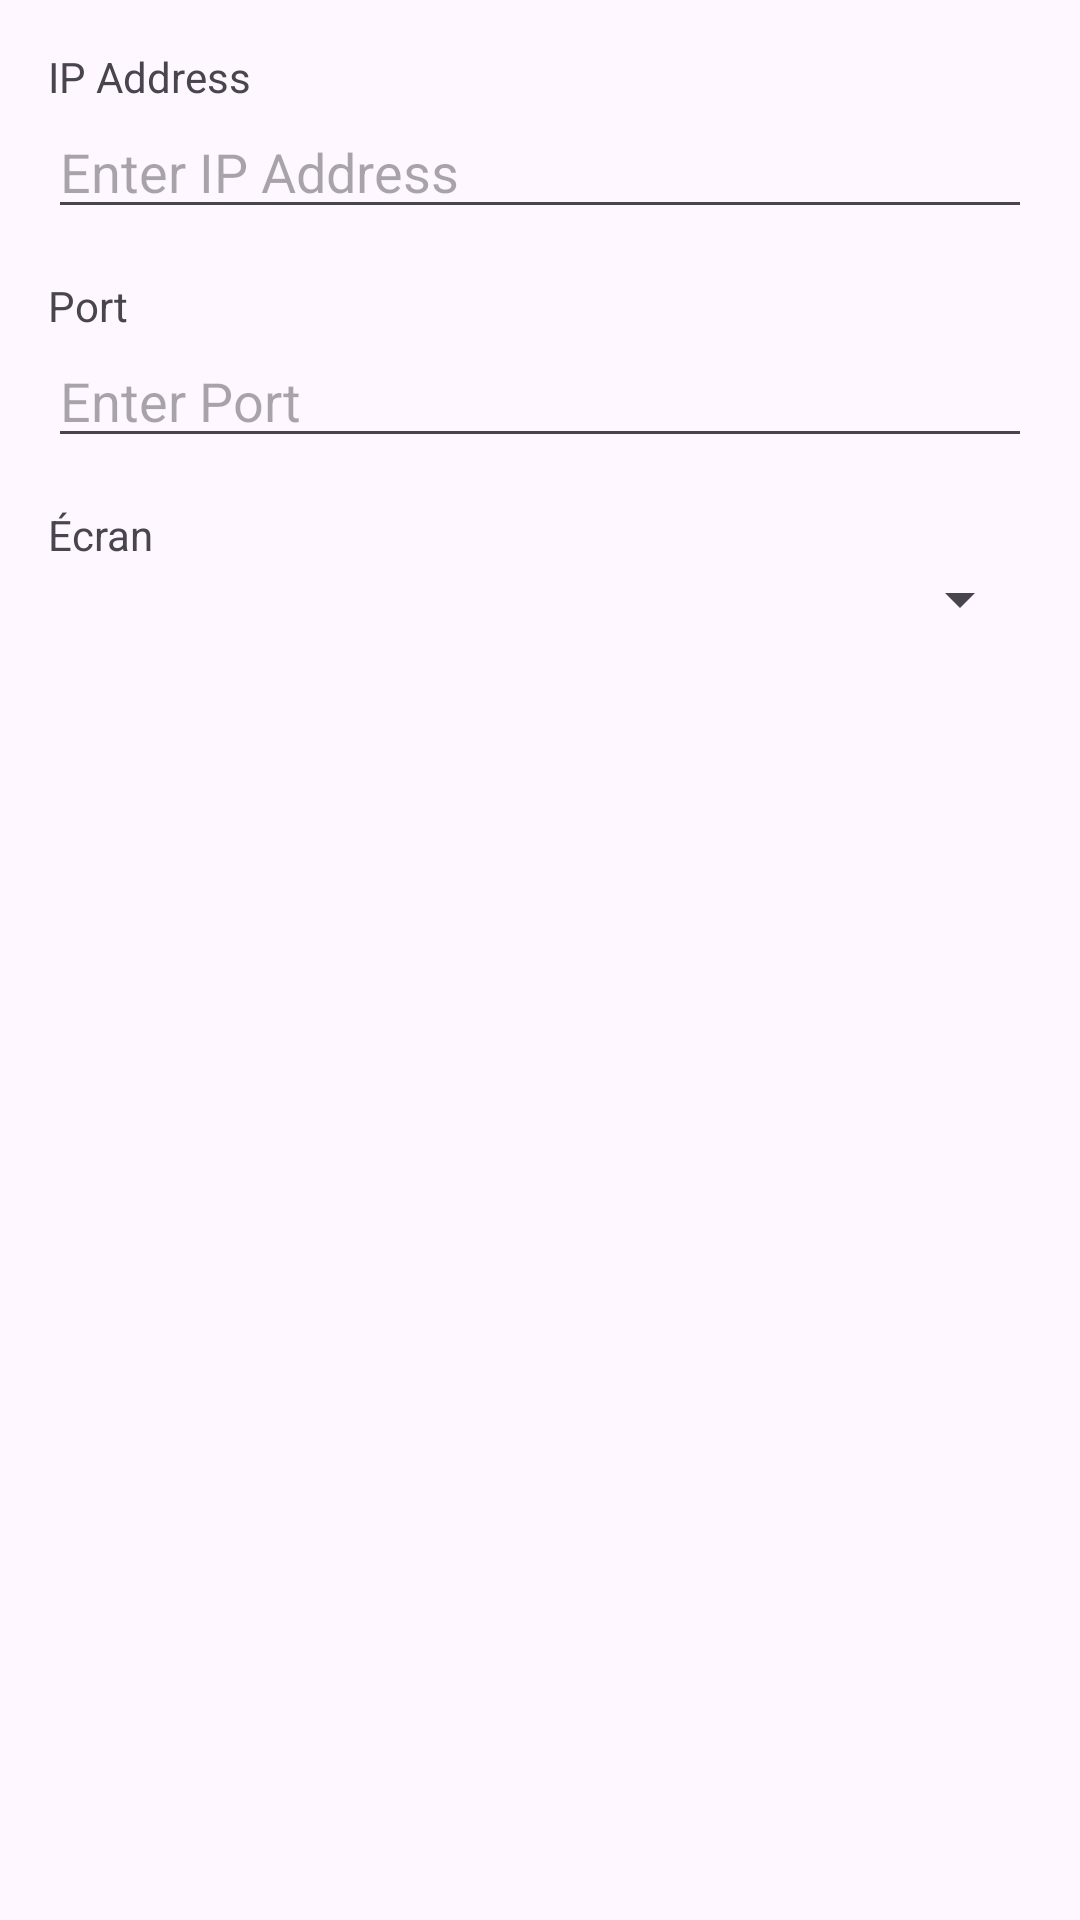

The Android layout XML behind this screen, and the referenced resources:
<!-- AndroidManifest.xml: application theme Theme.Temperator -->
<!-- res/layout/settings_layout.xml -->
<?xml version="1.0" encoding="utf-8"?>
<LinearLayout xmlns:android="http://schemas.android.com/apk/res/android"
    android:layout_width="match_parent"
    android:layout_height="wrap_content"
    android:orientation="vertical"
    android:padding="16dp">

    <TextView
        android:layout_width="match_parent"
        android:layout_height="wrap_content"
        android:text="@string/ip_address" />

    <EditText
        android:id="@+id/input_ip"
        android:layout_width="match_parent"
        android:layout_height="wrap_content"
        android:hint="@string/enter_ip_address"
        android:importantForAutofill="no"
        android:inputType="text" />

    <TextView
        android:layout_width="match_parent"
        android:layout_height="wrap_content"
        android:text="@string/port"
        android:paddingTop="16dp" />

    <EditText
        android:id="@+id/input_port"
        android:layout_width="match_parent"
        android:layout_height="wrap_content"
        android:hint="@string/enter_port"
        android:importantForAutofill="no"
        android:inputType="number" />

    <TextView
        android:layout_width="match_parent"
        android:layout_height="wrap_content"
        android:text="@string/ecran"
        android:paddingTop="16dp" />

    <Spinner
        android:id="@+id/input_screen"
        android:layout_width="match_parent"
        android:layout_height="wrap_content" />
</LinearLayout>
<!-- resources referenced by this layout -->
<resources>
  <string name="ecran">Écran</string>
  <string name="enter_ip_address">Enter IP Address</string>
  <string name="enter_port">Enter Port</string>
  <string name="ip_address">IP Address</string>
  <string name="port">Port</string>
  <style name="Theme.Temperator" parent="Base.Theme.Temperator" />
  <style name="Base.Theme.Temperator" parent="Theme.Material3.DayNight.NoActionBar">
          
          
      </style>
</resources>
